Dataset: processed (GitHub, Idinmaster/Brain-Tumor-Classification-). Classes: glioma, meningioma, no tumor, pituitary tumor.

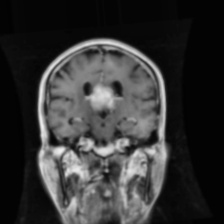
Label: meningioma

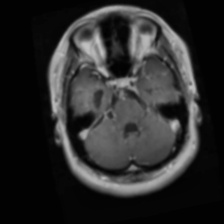
Label: glioma

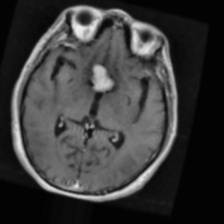
Label: meningioma

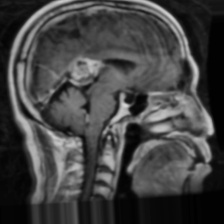
Label: glioma

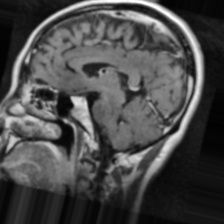
Label: pituitary tumor

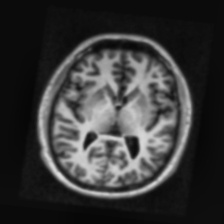
Label: no tumor
